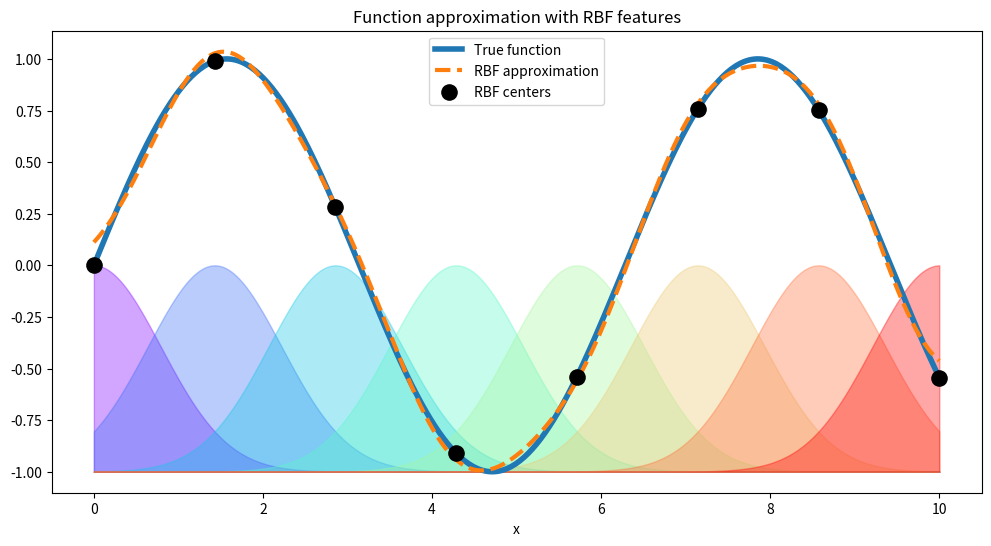

The script that saved this image:
import numpy as np
import matplotlib.pyplot as plt

#  True function
def f(x):
    return np.sin(x)

x = np.linspace(0, 10, 400)
y_true = f(x)

# the number of RBF centers 
n_centers = 8
centers = np.linspace(0, 10, n_centers)

# RBF width
gamma = 0.8

# Compute RBF basis functions
Phi = np.zeros((len(x), n_centers))

for i, c in enumerate(centers):
    Phi[:, i] = np.exp(-gamma * (x - c)**2)

# Fit linear weights to approximate the function
# Solve Phi w = y
w = np.linalg.lstsq(Phi, y_true, rcond=None)[0]

# RBF approximation
y_pred = Phi @ w

# Plot
plt.figure(figsize=(12,6))

# True function
plt.plot(x, y_true, linewidth=4, label="True function")

# RBF approximation
plt.plot(x, y_pred, '--', linewidth=3, label="RBF approximation")

# Plot RBF splines
colors = plt.cm.rainbow(np.linspace(0,1,n_centers))
for i in range(n_centers):
    plt.fill_between(x, -1, Phi[:,i]-1, color=colors[i], alpha=0.35)

# Plot centers
plt.scatter(centers, np.interp(centers, x, y_true),
            color="black", s=120, zorder=5, label="RBF centers")

plt.xlabel("x")
plt.title("Function approximation with RBF features")
plt.legend()
plt.show()
